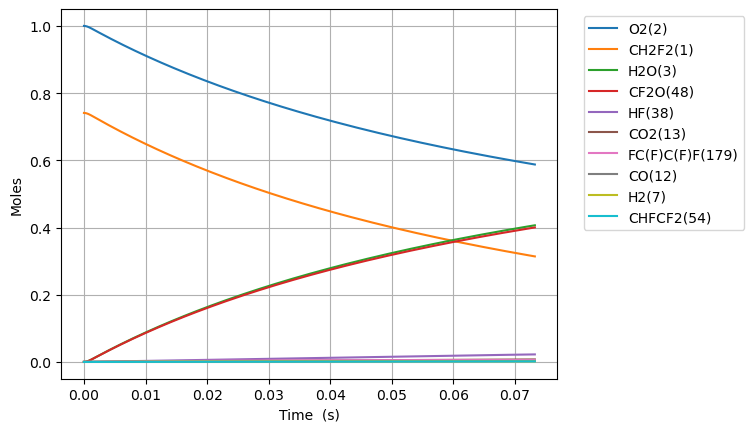

The table this chart was drawn from, first rows:
Time (s), Volume (m^3), N2, Ne, CH2F2(1), O2(2), H2O(3), OH(4), HF(38), CHF(40), CHF2(81), FC1OO1(129), [O]C([O])F(131), H(5), CFO2(136), CO2(13), F(37), HO2(10), [O]OC(F)F(168), H2(7), O(6), CF2O(48), CHFO(46), FC(F)C(F)F(179)
0.0, 0.04722, 3.76, 0.0, 0.741, 1.0, 0.0, 0.0, 0.0, 0.0, 0.0, 0.0, 0.0, 0.0, 0.0, 0.0, 0.0, 0.0, 0.0, 0.0, 0.0, 0.0, 0.0, 0.0
9.989399514909554e-22, 0.04722, 3.76, 0.0, 0.741, 1, 6.775496401845724e-53, 5.490973052219119e-39, 1.1885091058478017e-22, 1.1885091058477916e-22, 2.6201870296804748e-23, 3.4128792594476654e-41, 4.272371612553365e-40, 1.5424850286250218e-36, 1.0108557810324521e-36, 5.598934332641136e-51, 8.395696305671401e-32, 2.6201870296804648e-23, 4.328058162808581e-37, 2.6437283034348316e-27, 3.7276111823770353e-34, 5.490981361836978e-39, 8.940825214172804e-39, 3.534077639794137e-49
2.7970318641746755e-21, 0.04722, 3.76, 0.0, 0.741, 1, 8.04386932827304e-52, 3.316547723541157e-38, 3.3278254963738445e-22, 3.3278254963737834e-22, 7.336523683105186e-23, 2.0613790733518194e-40, 2.580512453909948e-39, 7.594133348352647e-36, 6.105568917435933e-36, 6.64705483971148e-50, 2.3507949655844867e-31, 7.336523683105301e-23, 2.6141471303363308e-36, 7.402439249617528e-27, 1.0437604641939057e-33, 3.316552742549546e-38, 5.400258429360329e-38, 2.134582895487096e-48
6.3932156895421154e-21, 0.04722, 3.76, 0.0, 0.741, 1, 7.897518605996948e-51, 1.596774963586534e-37, 7.606458277425931e-22, 7.606458277425635e-22, 1.6769196989954022e-22, 9.924652896155252e-40, 1.2424056648220917e-38, 3.279813106061728e-35, 2.939568611242252e-35, 6.526117858126264e-49, 5.373245635605158e-31, 1.6769196989954957e-22, 1.258599313744656e-35, 1.6919861141982925e-26, 2.3858764886196518e-33, 1.5967773800222079e-37, 2.599991972281384e-37, 1.0277097791992501e-47
1.3585583340276994e-20, 0.04722, 3.76, 0.0, 0.741, 1, 6.985265770458573e-50, 6.97353577633083e-37, 1.6163723839530104e-21, 1.616372383952881e-21, 3.5634543603649373e-22, 4.334356669502689e-39, 5.425911946822366e-38, 1.356089307763764e-34, 1.2837868419110912e-34, 5.772277339579191e-48, 1.1418146975590412e-30, 3.563454360365421e-22, 5.496633866766079e-35, 3.5954704926713715e-26, 5.070577867524513e-33, 6.973546329533117e-37, 1.1354848021998771e-36, 4.4882786183852175e-47
2.7970318641746757e-20, 0.04722, 3.76, 0.0, 0.741, 1, 5.871536773918316e-49, 2.9113139122978724e-36, 3.3278254963738448e-21, 3.327825496373304e-21, 7.336523683103079e-22, 1.8095085923628914e-38, 2.2652114279674265e-37, 5.508417473727528e-34, 5.359557351032956e-34, 4.851946909716555e-47, 2.350794965533656e-30, 7.336523683105254e-22, 2.2947364379203737e-34, 7.40243924961753e-26, 1.0441857945547714e-32, 2.9113183180461068e-36, 4.7404255285538e-36, 1.8737679788207658e-46
5.673978924468628e-20, 0.04722, 3.76, 0.0, 0.741, 1, 4.813840590586947e-48, 1.1893667270124344e-35, 6.750731721215514e-21, 6.750731721213305e-21, 1.4882662328575646e-21, 7.39243306736568e-38, 9.254127799117583e-37, 2.2197522492244482e-33, 2.1895540559465988e-33, 3.97791921886988e-46, 4.768755501393144e-30, 1.488266232858484e-21, 9.374747102963672e-34, 1.5016376763509846e-25, 2.1191927382448063e-32, 1.189368526899457e-35, 1.936618504690161e-35, 7.654953650894229e-46
1.1427873045056531e-19, 0.04722, 3.76, 0.0, 0.741, 1, 3.898372917533109e-47, 4.807610474003023e-35, 1.3596544170898854e-20, 1.3596544170889922e-20, 2.9974939619505918e-21, 2.9881396725575732e-37, 3.740666413605085e-36, 8.911352727559686e-33, 8.850527573706338e-33, 3.2214221179599006e-45, 9.604676572753152e-30, 2.997493961954369e-21, 3.789422668325607e-33, 3.024425179129448e-25, 4.272210337966481e-32, 4.8076177493946323e-35, 7.828121634614256e-35, 3.0942547079707226e-45
2.293566128623234e-19, 0.04722, 3.76, 0.0, 0.741, 1, 3.1377496748582414e-46, 1.9331190269897673e-34, 2.7288169070265526e-20, 2.728816907022961e-20, 6.0159494201307006e-21, 1.2015178456676796e-36, 1.5041055099895998e-35, 3.570967158272614e-32, 3.5587582113497583e-32, 2.5928807779222913e-44, 1.9276518714037305e-29, 6.015949420146012e-21, 1.52371018844526e-32, 6.0700001846863745e-25, 8.590260386776461e-32, 1.933121952360959e-34, 3.147653279946893e-34, 1.244186249338389e-44
4.595123776858396e-19, 0.04722, 3.76, 0.0, 0.741, 1, 2.5178465055798257e-45, 7.75267190710392e-34, 5.467141886899889e-20, 5.467141886885483e-20, 1.2052860336467135e-20, 4.818624158838754e-36, 6.032135799650356e-35, 1.4296678088679185e-31, 1.4272212121000151e-31, 2.0806235303515915e-43, 3.8620202990862235e-29, 1.2052860336528784e-20, 6.11075935168701e-32, 1.2161150195800227e-24, 1.7274419881864617e-31, 7.75268363889593e-34, 1.2623497474911115e-33, 4.989743658908559e-44
9.198239073328719e-19, 0.04722, 3.76, 0.0, 0.741, 1, 2.0173411563704398e-44, 3.105112535243179e-33, 1.0943791846646556e-19, 1.0943791846588863e-19, 2.412668216904487e-20, 1.9299632093420542e-35, 2.416000646730908e-34, 5.721228858678451e-31, 5.716329194693687e-31, 1.667030722132819e-42, 7.730757152153912e-29, 2.4126682169292286e-20, 2.4474910958147507e-31, 2.434345021802793e-24, 3.4834976461927065e-31, 3.1051172338750905e-33, 5.05598337127382e-33, 1.9985003589017517e-43
1.8404469666269367e-18, 0.04722, 3.76, 0.0, 0.741, 1, 1.6150995550841653e-43, 1.2428542299435522e-32, 2.1897091766139896e-19, 2.189709176590897e-19, 4.8274325833819806e-20, 7.724883785834821e-35, 9.670298718579085e-34, 2.2890026413055653e-30, 2.2880213962429303e-30, 1.3346382037434302e-41, 1.546823084910054e-28, 4.8274325834811106e-20, 9.796342729026925e-31, 4.870805026248334e-24, 7.072503998170354e-31, 1.2428561104573784e-32, 2.0237109757939098e-32, 7.999211750125775e-43
3.681693085215066e-18, 0.04722, 3.76, 0.0, 0.741, 1, 1.2925705061151968e-42, 4.973035813702283e-32, 4.380369160512659e-19, 4.380369160420256e-19, 9.656961316184755e-20, 3.090960782737011e-34, 3.8693789839393606e-33, 9.157032333954874e-30, 9.155065870724487e-30, 1.0681161867769951e-40, 3.0943178206242305e-28, 9.656961316581599e-20, 3.9198131242565745e-30, 9.743725035139417e-24, 1.4558096846071875e-30, 4.973043336899146e-32, 8.097479908719245e-32, 3.2007283039900993e-42
7.364185322391324e-18, 0.04722, 3.76, 0.0, 0.741, 1, 1.0342527920590533e-41, 1.9895381511857217e-31, 8.761689128309995e-19, 8.761689127940328e-19, 1.9316018781181453e-19, 1.2365864290658646e-33, 1.5480034578031537e-32, 3.6630172445320237e-29, 3.662622490274632e-29, 8.546552335929151e-40, 6.189307277354791e-28, 1.931601878276948e-19, 1.568180492535748e-29, 1.948956505292158e-23, 3.0759603118344618e-30, 1.9895411599078386e-31, 3.239519239655766e-31, 1.2805010674090612e-41
1.472916979674384e-17, 0.04722, 3.76, 0.0, 0.741, 1, 8.274807975235634e-41, 7.958800308636848e-31, 1.752432906390467e-18, 1.7524329062425877e-18, 3.8634133708739462e-19, 4.946755045850815e-33, 6.192517027859012e-32, 1.4652477556408824e-28, 1.4651682329359274e-28, 6.837891074508551e-39, 1.2379286132047184e-27, 3.8634133715092865e-19, 6.273232491751068e-29, 3.8981245088485914e-23, 6.808389797424723e-30, 7.95881233613205e-31, 1.2959131585713451e-30, 5.122431753659031e-41
2.9459138745448873e-17, 0.04722, 3.76, 0.0, 0.741, 1, 6.620160662353593e-40, 3.183649673934081e-30, 3.5049608935094015e-18, 3.50496089291786e-18, 7.727036355411387e-19, 1.9787879423046386e-32, 2.4771069999047803e-31, 5.861072733199352e-28, 5.860911413390392e-28, 5.470572555350306e-38, 2.475924360653657e-27, 7.727036357953009e-19, 2.509395104326531e-28, 7.796460515961463e-23, 1.6241761697530763e-29, 3.1836544784294545e-30, 5.183863566934805e-30, 2.0490645714051835e-40
5.891907664285894e-17, 0.04722, 3.76, 0.0, 0.741, 1, 5.296254261906005e-39, 1.273485784201249e-29, 7.01001686774727e-18, 7.010016865381053e-18, 1.5454282320589637e-18, 7.915356061428263e-32, 9.908624747477998e-31, 2.3444454343781675e-27, 2.3444122621372886e-27, 4.376561924659357e-37, 4.9519157617369905e-27, 1.545428233075664e-18, 1.003778463354526e-27, 1.559313253018723e-22, 4.2982557248506177e-29, 1.2734877006796076e-29, 2.0735876138316807e-29, 8.196492989819556e-40
1.1783895243767908e-16, 0.04722, 3.76, 0.0, 0.741, 1, 4.237053728285697e-38, 5.09399499908552e-29, 1.402012881622301e-17, 1.4020128806758042e-17, 3.0908774235359594e-18, 3.1662092363898907e-31, 3.963486342324684e-30, 9.377814414467157e-27, 9.377744439781955e-27, 3.5012910913262865e-36, 9.903898189794379e-27, 3.0908774276028648e-18, 4.015154694910575e-27, 3.1186476558638974e-22, 1.2796035563400076e-28, 5.094002622205375e-29, 8.294434828408023e-29, 3.278684906142002e-39
2.3567870402731937e-16, 0.04722, 3.76, 0.0, 0.741, 1, 3.3896631507155942e-37, 2.0376083981876747e-28, 2.804035271317449e-17, 2.8040352675314414e-17, 6.1817758002553335e-18, 1.2665178193539867e-30, 1.5853995003621487e-29, 3.751132297282614e-26, 3.751116851701385e-26, 2.801049492039277e-35, 1.9807861558663288e-26, 6.181775816523166e-18, 1.606070044603949e-26, 6.237316461554418e-22, 4.239007837830879e-28, 2.0376114131537057e-28, 3.3177908046263757e-28, 1.3115241197912223e-38
4.713582072065999e-16, 0.04722, 3.76, 0.0, 0.741, 1, 2.7117386525515788e-36, 8.150454598313623e-28, 5.608080050707746e-17, 5.608080035563678e-17, 1.2363572528755625e-17, 5.06630562522465e-30, 6.341589326305352e-29, 1.5004542221259537e-25, 1.5004505538124704e-25, 2.240846238409337e-34, 3.961578242094751e-26, 1.2363572593827362e-17, 6.424296498170552e-26, 1.2474654072936822e-21, 1.5197209835450365e-27, 8.150466383828395e-28, 1.327119695368136e-27, 5.246457715956321e-38
7.070377103858804e-16, 0.04722, 3.76, 0.0, 0.741, 1, 7.75388375989957e-36, 1.7319729384233395e-27, 8.412124830098046e-17, 8.412124797916877e-17, 1.8545369232317455e-17, 1.0766232780237115e-29, 1.3475850969167335e-28, 3.1884660330330426e-25, 3.188459807748099e-25, 6.407424589251147e-34, 5.942369748130798e-26, 1.8545369370595163e-17, 1.3651640243107643e-25, 1.8711991684321275e-21, 3.1194805447002995e-27, 1.7319754025475248e-27, 2.8201314598007096e-27, 1.1149318059039906e-37
9.42717213565161e-16, 0.04722, 3.76, 0.0, 0.741, 1, 1.6355193678130826e-35, 2.954543293817308e-27, 1.1216169609488342e-16, 1.1216169554591038e-16, 2.4727165910940827e-17, 1.836644461809767e-29, 2.298816815229442e-28, 5.439148659728412e-25, 5.439139445172628e-25, 1.3515119848383757e-33, 7.923160681327456e-26, 2.472716614682656e-17, 2.3288101267444905e-25, 2.4949329295708458e-21, 5.2231794851784165e-27, 2.9545474340258093e-27, 4.810814372739051e-27, 1.90204095581445e-37
1.414076219923722e-15, 0.04722, 3.76, 0.0, 0.741, 1, 4.467112685467667e-35, 6.117009180114335e-27, 1.6824259168268942e-16, 1.6824259054610997e-16, 3.709075920965855e-17, 3.802717092742488e-29, 4.759390278556939e-28, 1.1261067860019975e-24, 1.1261051655186029e-24, 3.6913999768405494e-33, 1.1884741226111036e-25, 3.709075969803046e-17, 4.821507403642198e-25, 3.7424004518491355e-21, 1.0613292291520849e-26, 6.1170175331422634e-27, 9.960183911258037e-27, 3.938310336225625e-37
1.8854352262822833e-15, 0.04722, 3.76, 0.0, 0.741, 1, 9.346696557228529e-35, 1.0403433085358634e-26, 2.2432348727049534e-16, 2.2432348533747103e-16, 4.945435241666869e-17, 6.467712905116158e-29, 8.094446057967799e-28, 1.915212830765775e-24, 1.9152103530441906e-24, 7.723645449364925e-33, 1.5846319725441756e-25, 4.945435324726186e-17, 8.200123017005212e-25, 4.989867974128995e-21, 1.7856570077914747e-26, 1.040344693767707e-26, 1.6939667752081274e-26, 6.698670967656186e-37
2.3567942326408446e-15, 0.04722, 3.76, 0.0, 0.741, 1, 1.7015307323066608e-34, 1.5894097846982882e-26, 2.804043828583014e-16, 2.8040437990507655e-16, 6.181794552542072e-17, 9.881652124449656e-29, 1.2366436296707154e-27, 2.9260125787818343e-24, 2.9260090749236954e-24, 1.4060603842515957e-32, 1.9807896082364299e-25, 6.181794679437987e-17, 1.2527936840001253e-24, 6.237335496410993e-21, 2.7085381891335446e-26, 1.589411845659728e-26, 2.587998833853183e-26, 1.0235052391410505e-36
3.2995122453579668e-15, 0.04722, 3.76, 0.0, 0.741, 1, 4.492544351088502e-34, 3.0563794176850826e-26, 3.9256617403391344e-16, 3.925661683549659e-16, 8.654513144197856e-17, 1.9004063369276421e-28, 2.3779999202017325e-27, 5.626618682285542e-24, 5.626612613002601e-24, 3.712414982619532e-32, 2.773104256749105e-25, 8.654513388214305e-17, 2.409078217582827e-24, 8.732270540984634e-21, 5.1624328119871253e-26, 3.056383133843645e-26, 4.976630807079369e-26, 1.9686005225598326e-36
4.242230258075089e-15, 0.04722, 3.76, 0.0, 0.741, 1, 9.31417117398582e-34, 5.012455274575356e-26, 5.047279652095256e-16, 5.047279558960652e-16, 1.1127231695945837e-16, 3.1169797153194404e-28, 3.899878531934337e-27, 9.227640391323227e-24, 9.227631079879818e-24, 7.696766837631579e-32, 3.5654181093110514e-25, 1.1127232096132282e-16, 3.950882442273277e-24, 1.1227205585573849e-20, 8.42275822318789e-26, 5.012460975182884e-26, 8.161662502426192e-26, 3.2291867006927316e-36
6.127666283509333e-15, 0.04722, 3.76, 0.0, 0.741, 1, 2.798639980134139e-33, 1.0391720070043349e-25, 7.2905154756075e-16, 7.290515282522775e-16, 1.6072668679735285e-16, 6.463474761134483e-28, 8.08498856490652e-27, 1.913055094941863e-23, 1.9130533154001554e-23, 2.3126562416626695e-31, 5.150043669703943e-25, 1.6072669509393657e-16, 8.190887402547615e-24, 1.6217075674821528e-20, 1.736236203693532e-25, 1.0391730132622727e-25, 1.6920589288831585e-25, 6.697704117337593e-36
9.898538334377822e-15, 0.04722, 3.76, 0.0, 0.741, 1, 1.2032260321276183e-32, 2.701866003306579e-25, 1.1776987122632e-15, 1.1776986620608408e-15, 2.596354216849234e-16, 1.681291201515227e-27, 2.1020238994251568e-26, 4.973975569582226e-23, 4.973971312838261e-23, 9.94285534972963e-31, 8.319287771484514e-25, 2.596354432561859e-16, 2.129644699653289e-23, 2.6196815853738665e-20, 4.491730988544188e-25, 2.7018676572040424e-25, 4.399382161962314e-25, 1.743054735003762e-35
1.74402824361148e-14, 0.04722, 3.76, 0.0, 0.741, 1, 6.77551602560617e-32, 8.37460192332144e-25, 2.074993041668103e-15, 2.0749928860628856e-15, 4.574528723073869e-16, 5.2162369587561324e-27, 6.514792045923314e-26, 1.5417133888754382e-22, 1.5417121713210184e-22, 5.598942005399601e-30, 1.465776050872941e-24, 4.574529391688118e-16, 6.600961033486366e-23, 4.61562962144304e-20, 1.3872987823358956e-24, 8.374600885614579e-25, 1.36361484549261e-24, 5.413154569895303e-35
3.2523770639588757e-14, 0.04722, 3.76, 0.0, 0.741, 1, 4.499198866097671e-31, 2.9109482023282705e-24, 3.869581700477923e-15, 3.869581159606817e-15, 8.530876969419777e-16, 1.816622095693028e-26, 2.264096934574503e-25, 5.35887008723709e-22, 5.358866225543861e-22, 3.717903841459043e-29, 2.7334744680813264e-24, 8.530879293468642e-16, 2.294440312515953e-22, 8.607525695657776e-20, 4.811658127158774e-24, 2.910943502836556e-24, 4.739814531911933e-24, 1.8889107150750147e-34
4.760725884306271e-14, 0.04722, 3.76, 0.0, 0.741, 1, 1.3519378209691713e-30, 6.236360137728462e-24, 5.6641703592877626e-15, 5.664169200537309e-15, 1.2487224194298865e-15, 3.8982254077113794e-26, 4.849842744730153e-25, 1.148072555424427e-21, 1.1480717798276194e-21, 1.117169953034155e-28, 4.001191174879468e-24, 1.2487229173290298e-15, 4.915558558932284e-22, 1.259942177385973e-19, 1.0300163935356047e-23, 6.2363422172907274e-24, 1.0154475239693157e-23, 4.06004201680858e-34
7.777423525001063e-14, 0.04722, 3.76, 0.0, 0.741, 1, 5.914508492505019e-30, 1.6642979392709868e-23, 9.253347676907496e-15, 9.253344584558315e-15, 2.039991557968741e-15, 1.0440799645176066e-25, 1.2938527977924834e-24, 3.063852738712843e-21, 3.0638509327445317e-21, 4.887424513453396e-28, 6.536778528659736e-24, 2.0399928867085565e-15, 1.3118114805535384e-21, 2.0583213951421278e-19, 2.746963754253735e-23, 1.664288489299347e-23, 2.7099176803909344e-23, 1.0913929955156298e-33
1.0492451401626374e-13, 0.04722, 3.76, 0.0, 0.741, 1, 1.410823489162839e-29, 3.029056277392686e-23, 1.2483607262765322e-14, 1.2483601634639776e-14, 2.7521334333179326e-15, 1.9056958354550938e-25, 2.3542224853979322e-24, 5.57626097957799e-21, 5.576258056665564e-21, 1.1658248920484575e-27, 8.819060529759375e-24, 2.7521358516456977e-15, 2.3875178686157395e-21, 2.776862694257655e-19, 4.998158946894337e-23, 3.029032312116295e-23, 4.932094051452031e-23, 1.9977931617005626e-33
1.3207479278251686e-13, 0.04722, 3.76, 0.0, 0.741, 1, 2.764360723354156e-29, 4.799445346081979e-23, 1.5713866848623207e-14, 1.571385793105441e-14, 3.464274977721128e-15, 3.028132154203025e-25, 3.7292180350659676e-24, 8.835390299053176e-21, 8.835386230945132e-21, 2.2843075890359124e-27, 1.1101703982554163e-23, 3.464278809476872e-15, 3.782938465474745e-21, 3.4954039974701373e-19, 7.918144780482945e-23, 4.799396670373289e-23, 7.814731193295502e-23, 3.183530809083138e-33
1.5922507154876997e-13, 0.04722, 3.76, 0.0, 0.741, 1, 4.7816008384730546e-29, 6.975467795550076e-23, 1.8944126434481152e-14, 1.89441134738024e-14, 4.176416191181573e-15, 4.413497262955885e-25, 5.418603320641054e-24, 1.2841240296599074e-20, 1.2841235188498019e-20, 3.951231091659935e-27, 1.338481591268175e-23, 4.17642176020516e-15, 5.498073095026045e-21, 4.2139453057730936e-19, 1.1506923861256157e-22, 6.975381593207506e-23, 1.1357828953383763e-22, 4.653037441794596e-33
1.8637535031502308e-13, 0.04722, 3.76, 0.0, 0.741, 1, 7.597559686286382e-29, 9.557126389387533e-23, 2.2174386020339164e-14, 2.2174368262883938e-14, 4.888557073702648e-15, 6.063987019187314e-25, 7.422132415703637e-24, 1.7593810557279888e-20, 1.7593804653484744e-20, 6.278161434177031e-27, 1.566850786676508e-23, 4.888564703833772e-15, 7.532921574815672e-21, 4.93248662020205e-19, 1.5764498907918178e-22, 9.55698711237287e-23, 1.556138717498311e-22, 6.410931916779382e-33
2.406759078475293e-13, 0.04722, 3.76, 0.0, 0.741, 1, 1.611011764323427e-28, 1.5937361929766914e-22, 2.863490519205535e-14, 2.863487558004835e-14, 6.312837845938803e-15, 1.0168211171190173e-24, 1.2370740553090714e-23, 2.9339110385040817e-20, 2.93391041218754e-20, 1.3312376486942164e-26, 2.023803209016033e-23, 6.312850569803479e-15, 1.2561759432990762e-20, 6.369569271153753e-19, 2.628604665980873e-22, 1.5937060056887155e-22, 2.5949884445581563e-22, 1.0808458272722776e-32
2.9497646538003554e-13, 0.04722, 3.76, 0.0, 0.741, 1, 2.938115864425217e-28, 2.394017406116308e-22, 3.509542436377181e-14, 3.509537988254914e-14, 7.73711729445658e-15, 1.5358326267801432e-24, 1.8573080103095892e-23, 4.407128647863788e-20, 4.4071282444139837e-20, 2.4278639048144863e-26, 2.481116811553011e-23, 7.737136407411624e-15, 1.8869450587330524e-20, 7.806651958601627e-19, 3.948280977674334e-22, 2.3939615764696525e-22, 3.8980221763747135e-22, 1.6413025793744912e-32
3.4927702291254177e-13, 0.04722, 3.76, 0.0, 0.741, 1, 4.854993832205211e-28, 3.35655861085529e-22, 4.15559435354885e-14, 4.1555881170387933e-14, 9.161395419284448e-15, 2.16528032491847e-24, 2.6027082406194665e-23, 6.179033535210066e-20, 6.1790337307961e-20, 4.011830994517758e-26, 2.938885700362515e-23, 9.161422216685248e-15, 2.645599350515377e-20, 9.243734691283114e-19, 5.535481121216237e-22, 3.3564654512177735e-22, 5.465239782068893e-22, 2.326360685850118e-32
4.578781379775542e-13, 0.04722, 3.76, 0.0, 0.741, 1, 1.0896481589789396e-27, 5.768429970558658e-22, 5.44769818789226e-14, 5.4476874702085644e-14, 1.2009947697979802e-14, 3.762568319771326e-24, 4.468214147834041e-23, 1.0618903803184328e-19, 1.0618906776982709e-19, 9.004032553925825e-26, 3.856151409269721e-23, 1.2009993750332789e-14, 4.546562873796672e-20, 1.2117900325969466e-18, 9.51246173734672e-22, 5.768218219473508e-22, 9.392226112247788e-22, 4.085277851919967e-32
5.664792530425667e-13, 0.04722, 3.76, 0.0, 0.741, 1, 2.0611880272376558e-27, 8.829368213518307e-22, 6.739802022235767e-14, 6.739785617515377e-14, 1.4858494682243377e-14, 5.822834211440021e-24, 6.83200714051284e-23, 1.625351916154805e-19, 1.625352777270052e-19, 1.7031983296939547e-25, 4.776324102819977e-23, 1.4858565170953626e-14, 6.959065334775726e-20, 1.4992066242425452e-18, 1.4559564172199059e-21, 8.828964523674697e-22, 1.4375946429237598e-21, 6.38757663145191e-32
7.836814831725916e-13, 0.04722, 3.76, 0.0, 0.741, 1, 5.4538696110785685e-27, 1.6898516460853675e-21, 9.324009690923082e-14, 9.323978294544992e-14, 2.0555572768339044e-14, 1.138809022272526e-23, 1.3048206082274146e-22, 3.110697452079523e-19, 3.110700656295529e-19, 4.506566496852563e-25, 6.628258778177167e-23, 2.0555707673935524e-14, 1.3318682399800325e-19, 2.0740399187080455e-18, 2.7864204494692465e-21, 1.6897438585476465e-21, 2.7513585036589103e-21, 1.274115774628455e-31
1e-12, 0.04722, 3.76, 0.0, 0.741, 1, 1.1330147595021902e-26, 2.7515490793370553e-21, 1.1897703201021467e-13, 1.1897652079940595e-13, 2.6229450563427828e-14, 1.8937537956108225e-23, 2.120149967454257e-22, 5.064981923222616e-19, 5.0649896656796445e-19, 9.362035427742345e-25, 8.492774550732182e-23, 2.622967022299765e-14, 2.16860958069765e-19, 2.6465346265561044e-18, 4.536932136343772e-21, 2.7513240199190863e-21, 4.479893392812066e-21, 2.1583798936068706e-31
1.0008837133026166e-12, 0.04722, 3.76, 0.0, 0.741, 1, 1.1360210561034873e-26, 2.756414593420147e-21, 1.1908217359610797e-13, 1.1908166148137404e-13, 2.62526296793014e-14, 1.8972638169463203e-23, 2.123880747628167e-22, 5.073937829859272e-19, 5.073945596342345e-19, 9.3868757605254e-25, 8.50044052329984e-23, 2.6252849727273594e-14, 2.172444118211129e-19, 2.648873405949126e-18, 4.544954244259663e-21, 2.7561889332011835e-21, 4.487814760892259e-21, 2.1625394073507886e-31
1.4352881735626664e-12, 0.04722, 3.76, 0.0, 0.741, 1, 3.349938027547981e-26, 5.6685418448556025e-21, 1.7076632696987455e-13, 1.7076527385049613e-13, 3.764667998270572e-14, 4.064109886194668e-23, 4.349377252645811e-22, 1.0434094586901807e-18, 1.0434121004441997e-18, 2.767949397610558e-24, 1.2328525355310103e-22, 3.764713249154884e-14, 4.467434647926791e-19, 3.7985411723455715e-18, 9.346287234149262e-21, 5.667872766086745e-21, 9.228801268430505e-21, 4.793849261949319e-31
1.818819202920619e-12, 0.04722, 3.76, 0.0, 0.741, 1, 6.817011670903612e-26, 9.10303521812276e-21, 2.1639771052674385e-13, 2.1639601939314228e-13, 4.770629415646399e-14, 6.755516199140042e-23, 6.958708233003177e-22, 1.6755386893446524e-18, 1.6755444125694337e-18, 5.632540849227307e-24, 1.583143509938399e-22, 4.7707020809053825e-14, 7.173942145405577e-19, 4.813571647454862e-18, 1.5008700366931758e-20, 9.101670116100468e-21, 1.4819912581415028e-20, 8.189815563824626e-31
2.2023502322785714e-12, 0.04722, 3.76, 0.0, 0.741, 1, 1.2103020179874248e-25, 1.334731634743206e-20, 2.620290940836272e-13, 2.62026614543732e-13, 5.776584233216972e-14, 1.0239237470575859e-22, 1.0165430309477732e-21, 2.4566711079382492e-18, 2.4566816707021363e-18, 9.999840841904e-24, 1.9482836134629805e-22, 5.776690774874142e-14, 1.0518417354664543e-18, 5.828603517329228e-18, 2.2006032290041923e-20, 1.3344888698010679e-20, 2.172895580495105e-20, 1.272884097457742e-30
2.585881261636524e-12, 0.04722, 3.76, 0.0, 0.741, 1, 1.9591615122234207e-25, 1.8401463651763798e-20, 3.076604776405253e-13, 3.076570593028015e-13, 6.782532451916163e-14, 1.4574383602186288e-22, 1.3962923329723166e-21, 3.3868055397445276e-18, 3.3868230951689757e-18, 1.6186711606621807e-23, 2.3314329475194594e-22, 6.782679331947005e-14, 1.4500855128741655e-18, 6.843637076067697e-18, 3.033836026737014e-20, 1.8397529446677947e-20, 2.9955926537601036e-20, 1.8542097994449973e-30
2.9694122909944763e-12, 0.04722, 3.76, 0.0, 0.741, 1, 2.966648819347305e-25, 2.4265555529293778e-20, 3.532918611974393e-13, 3.5328735367088623e-13, 7.788474072672473e-14, 1.9819395617694555e-22, 1.834464202643047e-21, 4.4659408096433356e-18, 4.46596790590333e-18, 2.4510015494896812e-23, 2.7357499281153834e-22, 7.788667753004436e-14, 1.9121250322888058e-18, 7.858672617768607e-18, 4.000576156250149e-20, 2.4259593297368556e-20, 3.950082037791492e-20, 2.5760757239221115e-30
3.3529433203524287e-12, 0.04722, 3.76, 0.0, 0.741, 1, 4.271137101414997e-25, 3.093967035785689e-20, 3.989232447543703e-13, 3.9891749764852156e-13, 8.794409096409095e-14, 2.603205935463997e-22, 2.3304114484452034e-21, 5.694075742129305e-18, 5.6941153224539624e-18, 3.528661511717771e-23, 3.1643913033723982e-22, 8.794656038921611e-14, 2.437959779452794e-18, 8.873710436529756e-18, 5.1008313438761365e-20, 3.0931081185729555e-20, 5.036363292443709e-20, 3.4515987515871875e-30
4.120005379068334e-12, 0.04722, 3.76, 0.0, 0.741, 1, 7.924626891689777e-25, 4.671828228495119e-20, 4.90186011868289e-13, 4.90177334434584e-13, 1.0806259356491758e-13, 4.1588496407759573e-22, 3.4930767653791445e-21, 8.597339891117632e-18, 8.597414849469401e-18, 6.546714614122294e-23, 4.107266431480404e-22, 1.0806632208811587e-13, 3.6810129010058825e-18, 1.0903794081614838e-17, 7.701917798510139e-20, 4.670233281965297e-20, 7.604299653041658e-20, 5.716082508591676e-30
4.8870674377842386e-12, 0.04722, 3.76, 0.0, 0.741, 1, 1.322669078214631e-24, 6.573792605861233e-20, 5.814487789822945e-13, 5.814365696652637e-13, 1.281808323944722e-13, 6.169341052864022e-22, 4.87925149109727e-21, 1.2096588575421075e-17, 1.2096715425335413e-17, 1.0926318167510702e-22, 5.18527941628199e-22, 1.2818607848515902e-13, 5.1792407677132406e-18, 1.293389036406767e-17, 1.0837157200116423e-19, 6.571129184027036e-20, 1.0699398214450275e-19, 8.75259138028922e-30
5.6541294965001435e-12, 0.04722, 3.76, 0.0, 0.741, 1, 2.048445111252503e-24, 8.799922797423784e-20, 6.727115460964017e-13, 6.726952033448303e-13, 1.4829880752472806e-13, 8.67861035912385e-22, 6.4840154229749655e-21, 1.6191812377805632e-17, 1.6192010793199498e-17, 1.6920957338896444e-22, 6.42362349578552e-22, 1.483058296484787e-13, 6.9326392733006386e-18, 1.4964001636596424e-17, 1.4506611357078122e-19, 8.795796574442541e-20, 1.4321655455655485e-19, 1.2666051461956693e-29
6.697504454448263e-12, 0.04722, 3.76, 0.0, 0.741, 1, 3.404823564855907e-24, 1.2348422763704985e-19, 7.968492018676522e-13, 7.968262711154662e-13, 1.7566330381621741e-13, 1.2969566471808079e-21, 9.009092993064948e-21, 2.271887775473156e-17, 2.2719210778095887e-17, 2.8123226327318956e-22, 8.410657564454598e-22, 1.7567315662539376e-13, 9.727247116635063e-18, 1.772543265962611e-17, 2.035552483985966e-19, 1.234156263062034e-19, 2.0094926673228395e-19, 1.958556574978476e-29
7.740879412396382e-12, 0.04722, 3.76, 0.0, 0.741, 1, 5.25720649879863e-24, 1.6496969164325512e-19, 9.209868576391787e-13, 9.209562259119175e-13, 2.030273125183962e-13, 1.836818922872356e-21, 1.1917904530079112e-20, 3.034857802092617e-17, 3.0349095853855444e-17, 4.342056360883853e-22, 1.0804157199928663e-21, 2.030404742104944e-13, 1.2993955005703254e-17, 2.0486901691104534e-17, 2.7193114955362905e-19, 1.6486375540607542e-19, 2.684353406099161e-19, 2.8585789483566245e-29
8.7842543703445e-12, 0.04722, 3.76, 0.0, 0.741, 1, 7.6829391681385e-24, 2.1245719355196903e-19, 1.0451245134110438e-12, 1.0450850677448796e-12, 2.3039083380540907e-13, 2.497676407865484e-21, 1.519899364778821e-20, 3.908088942978385e-17, 3.9081650227299956e-17, 6.3450887741174665e-22, 1.3667291710207624e-21, 2.3040778256826665e-13, 1.6732752635045135e-17, 2.324841465172653e-17, 3.501953724660438e-19, 2.1230237193935902e-19, 3.456746875904586e-19, 3.993075214804969e-29
9.827629328292619e-12, 0.04722, 3.76, 0.0, 0.741, 1, 1.0759387313049788e-23, 2.6594830594379466e-19, 1.1692621691833185e-12, 1.1692127966250284e-12, 2.5775386784874244e-13, 3.2894490683814685e-21, 1.884124943329775e-20, 4.89157882175573e-17, 4.891685808802215e-17, 8.885210904246442e-22, 1.706313936234217e-21, 2.5777508186054005e-13, 2.0943629710052154e-17, 2.6009977462067547e-17, 4.383494725340461e-19, 2.6573149480823535e-19, 4.3266721908165466e-19, 5.388446945318754e-29
1e-11, 0.04722, 3.76, 0.0, 0.741, 1, 1.1335637651046954e-23, 2.7536325007719544e-19, 1.189770320109016e-12, 1.1897192004596863e-12, 2.62274328689403e-13, 3.4335273908539286e-21, 1.9476975862835565e-20, 5.0646682889412127e-17, 5.0647810735579046e-17, 9.360977063250513e-22, 1.7679799915946417e-21, 2.6229629336469164e-13, 2.168472366195178e-17, 2.6466206421898856e-17, 4.538649599348968e-19, 2.7513482883226455e-19, 4.479775389430357e-19, 5.645912097843977e-29
1.1914379244188858e-11, 0.04722, 3.76, 0.0, 0.741, 1, 1.9173993750522843e-23, 3.909476478817723e-19, 1.4175374807294267e-12, 1.4174649155695052e-12, 3.124784748775058e-13, 5.303969707513211e-21, 2.7166440805678395e-20, 7.189325279593147e-17, 7.189517095021277e-17, 1.5831883594892516e-21, 2.57048352526213e-21, 3.1250965388310724e-13, 3.078158107068711e-17, 3.1533276313545334e-17, 6.443335255620318e-19, 3.9056133517156277e-19, 6.359114812710818e-19, 9.067415936391443e-29
... 854 more rows
